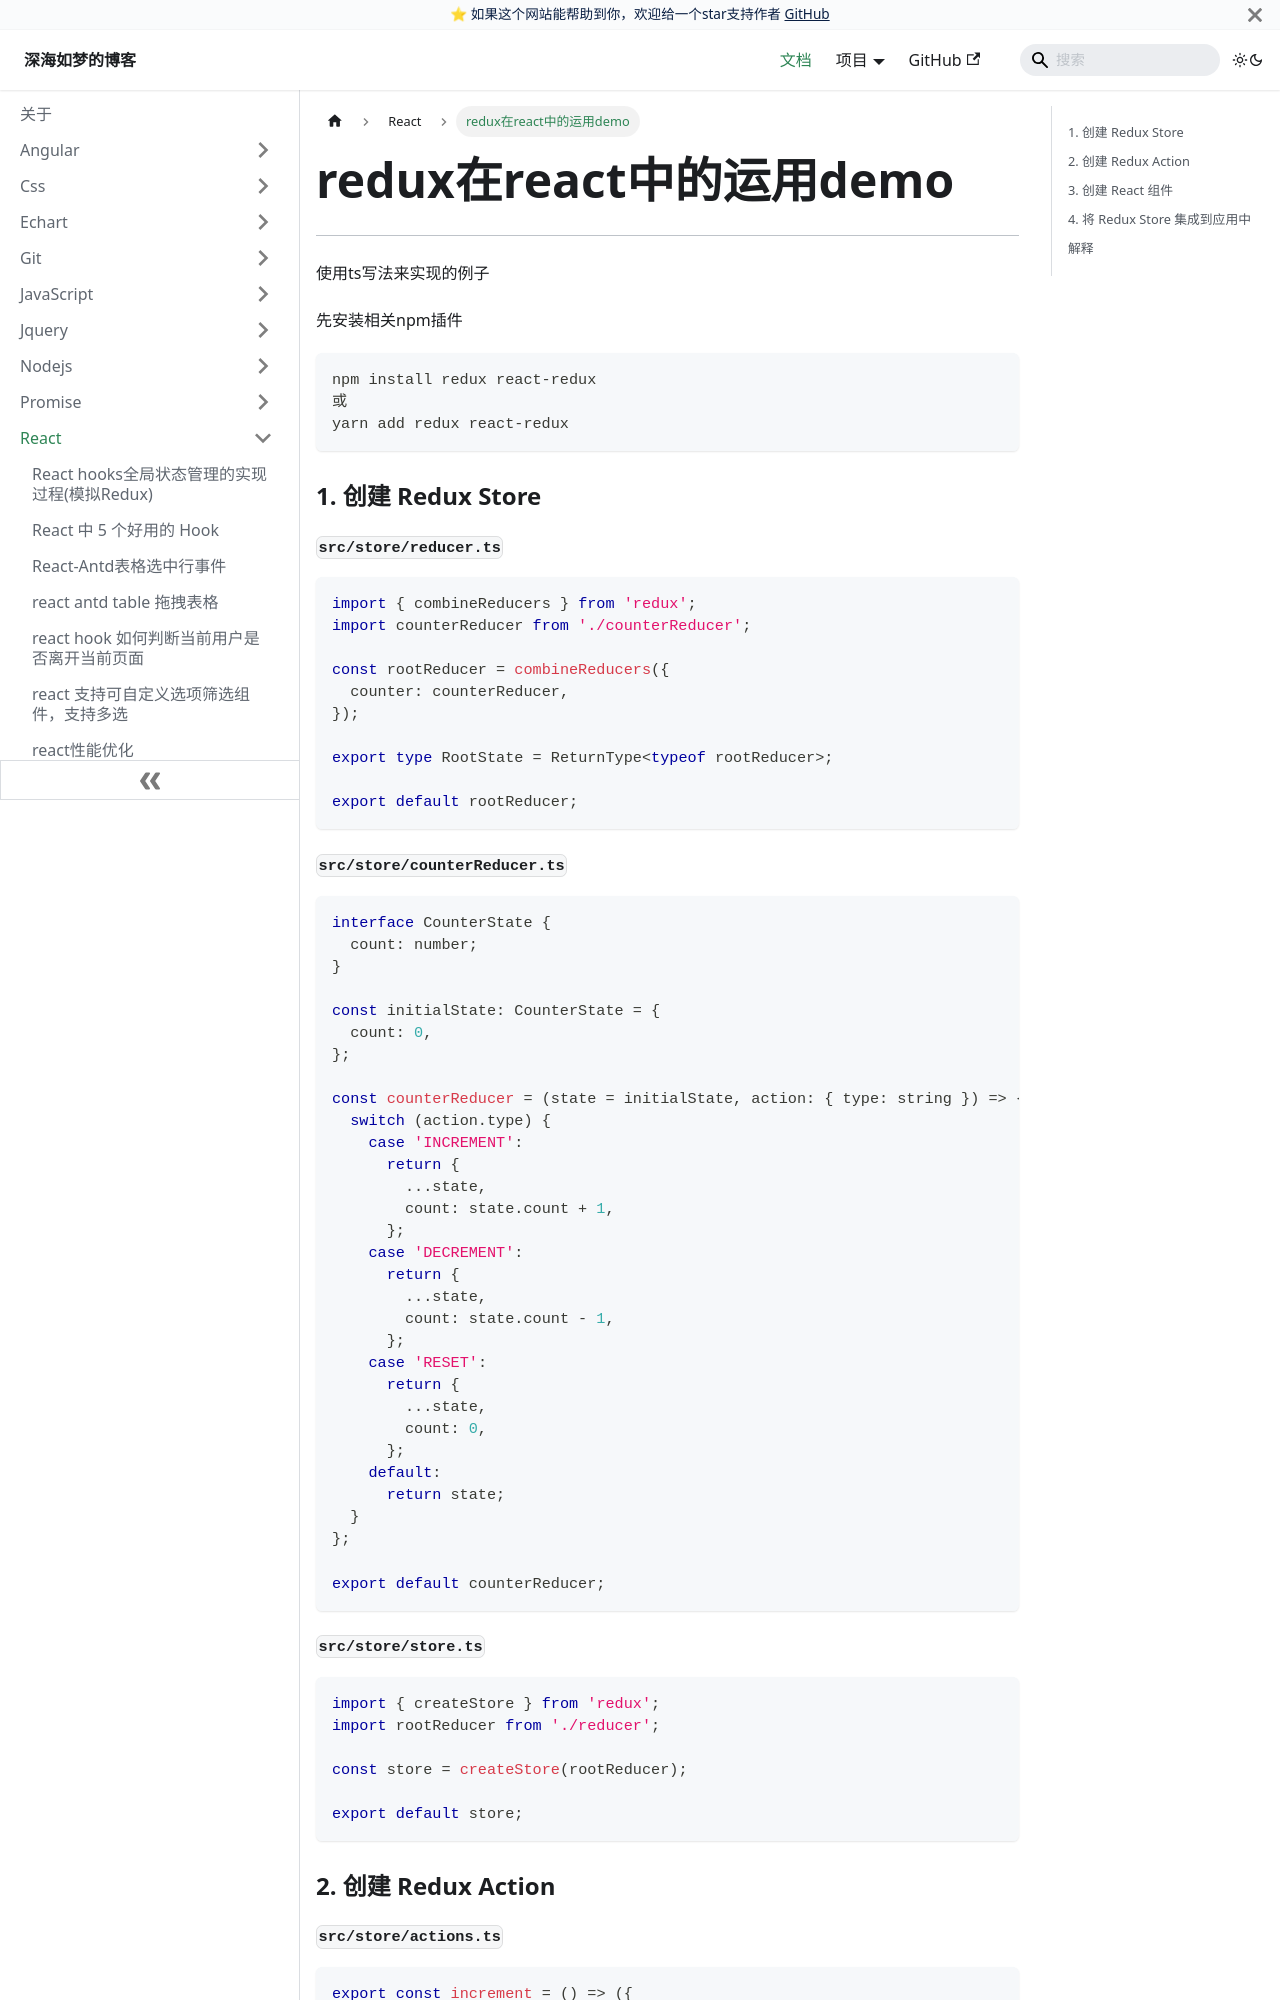

repository: EvanJason/EvanJason.github.io · page: docs/React/redux在react中的运用demo/index.html · generator: docusaurus

# redux在react中的运用demo

------



使用ts写法来实现的例子

先安装相关npm插件



```powershell
npm install redux react-redux
或
yarn add redux react-redux
```



### 1. 创建 Redux Store

#### `src/store/reducer.ts`

```typescript
import { combineReducers } from 'redux';
import counterReducer from './counterReducer';

const rootReducer = combineReducers({
  counter: counterReducer,
});

export type RootState = ReturnType<typeof rootReducer>;

export default rootReducer;
```

#### `src/store/counterReducer.ts`

```typescript
interface CounterState {
  count: number;
}

const initialState: CounterState = {
  count: 0,
};

const counterReducer = (state = initialState, action: { type: string }) => {
  switch (action.type) {
    case 'INCREMENT':
      return {
        ...state,
        count: state.count + 1,
      };
    case 'DECREMENT':
      return {
        ...state,
        count: state.count - 1,
      };
    case 'RESET':
      return {
        ...state,
        count: 0,
      };
    default:
      return state;
  }
};

export default counterReducer;
```

#### `src/store/store.ts`

```typescript
import { createStore } from 'redux';
import rootReducer from './reducer';

const store = createStore(rootReducer);

export default store;
```

### 2. 创建 Redux Action

#### `src/store/actions.ts`

```typescript
export const increment = () => ({
  type: 'INCREMENT',
});

export const decrement = () => ({
  type: 'DECREMENT',
});

export const reset = () => ({
  type: 'RESET',
});
```

### 3. 创建 React 组件
